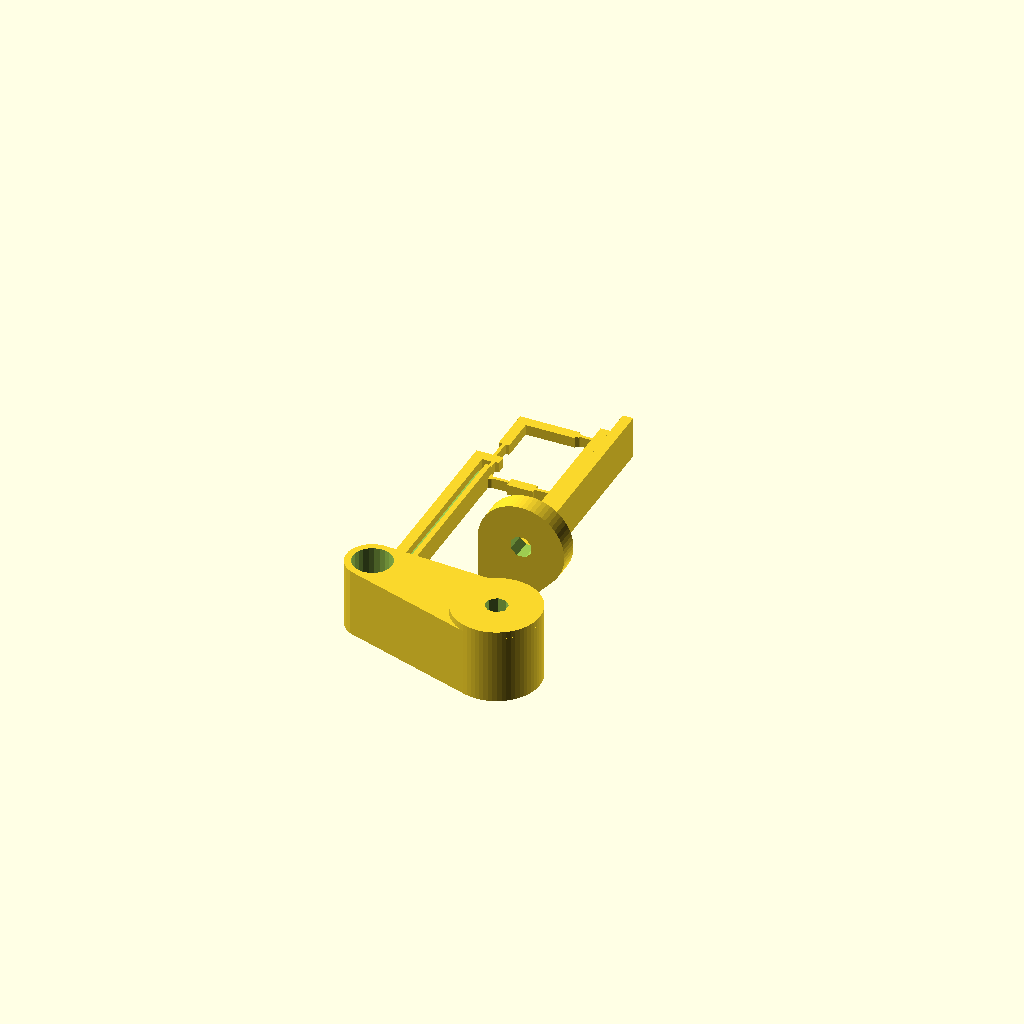
Cell 1: rendered with the file's own defaults.
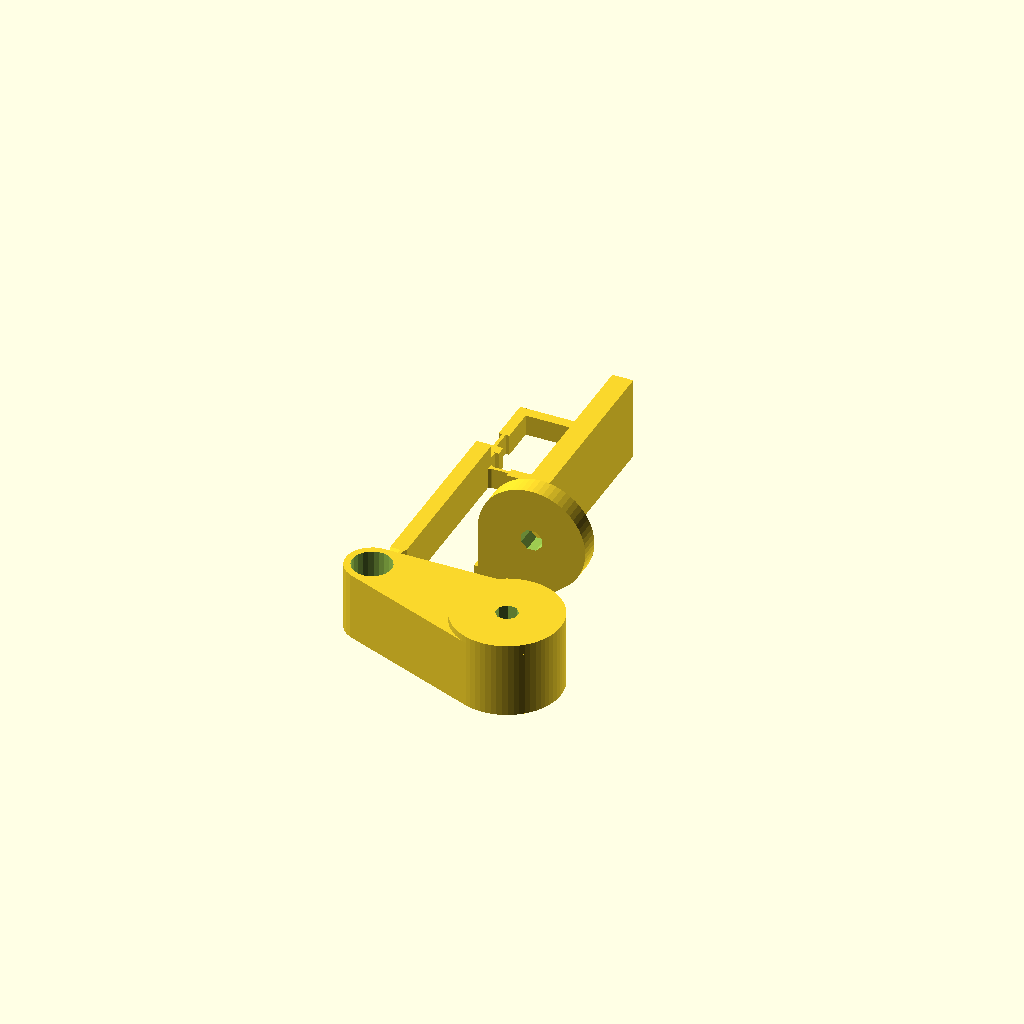
Cell 2 — body_height set to 3.2, the other parameters unchanged.
One fixed orthographic camera (rotation 55°, 0°, 25°; colour scheme Cornfield) for every cell.
The OpenSCAD source (pika/pika_touch_probe.scad):
// pika_touch_probe.scad - Scott-Russell flexure touch inidicator for attaching to PIKA Z Axis Driver
// This one has a wire probe point attached to it
// (C)2026 vik@diamondage.co.nz GPLv3 or later applies

flexure_thick=0.5;
flexure_length=3;
body_height=1.6;
small_gap=0.1;      // Smallest gap we can reliably print

wire_probe_rad=0.2;     // Wire probe tip that nestles in the point.
probe_length=3.5;
probe_width=2;
probe_height=body_height*2;     // This is the maximim height of the probe, giving room for tip.
probe_hinge_length=10;
probe_hinge_sep=26;
point_length=probe_width*1.3;
hinge_width=1.6;

first_joint_length=7.5;
first_joint_offset=0.5;
flag_clearance=1.5;
l_arm_length=10;
// This is the "handle" that all the flexures are attached to.
handle_length=probe_hinge_sep+first_joint_length+l_arm_length+2*flexure_thick-flexure_length;

handle_depth=5;    // Handle sticks out this much.
// The flag goes down to meet a protrusion stickign out just before the probe point
flag_length=flexure_length+probe_hinge_sep+hinge_width/2;

tab_rad=10/2+body_height;
tab_thick=3;
screw_rad=3.4/2;
tab_extends=tab_rad+1;

module flat_flexure() {
    translate([0,-flexure_thick/2,0])
        cube([flexure_length,flexure_thick,body_height]);
}

module probe_hinge() {
    // Blobs to encourage printer to join the flexure to things
    flexure_anchor();
    translate([probe_hinge_length,0,0]) flexure_anchor();
    flat_flexure();
    translate([flexure_length,-hinge_width/2,0])
        cube([probe_hinge_length-2*flexure_length,hinge_width,body_height]);
    translate([probe_hinge_length-flexure_length,0,0]) flat_flexure();
}

module flexure_anchor() {
    cylinder(h=body_height,r=flexure_thick*1.2,$fn=8);
}

l_base_arm_length=probe_hinge_length+first_joint_offset;
module l_arm() {
    flat_flexure();
    translate([flexure_length,-hinge_width/2,0])
        cube([l_arm_length-flexure_length,hinge_width,body_height]);
    translate([l_arm_length-hinge_width,flexure_length-probe_hinge_length-first_joint_offset-hinge_width/2,0]) {
        cube([hinge_width,probe_hinge_length+first_joint_offset-flexure_length,body_height]);
        // Flexure at far end of handle
        translate([hinge_width/2,0,0]) rotate([0,0,-90]) flat_flexure();
        // Anchors
        translate([hinge_width/2,0,0]) flexure_anchor();
        translate([hinge_width/2,-flexure_length,0]) flexure_anchor();
    }
}

// The first joint in the Stewart Russel flexure
stub_location=first_joint_length-hinge_width-flexure_length;
module first_joint() {
    rotate([0,0,90]) {
        flat_flexure();
        // Central pivoting part of Scott-Russel flexure
        translate([flexure_length,-hinge_width/2,0])
            cube([first_joint_length-2*flexure_length,hinge_width,body_height]);
        // L-shaped end hinge
        translate([first_joint_length-flexure_length,first_joint_offset,0]) l_arm();
        // Protruding stub for flag component
        translate([stub_location,0,0])
            cube([hinge_width,flag_clearance+probe_width/2+hinge_width/2,body_height]);
    }
}

// Perforated tab used to hold the fleures etc. to the Z Axis Driver's Probe Arm
 module attachment_tab(thickness=tab_thick) rotate([90,0,0]) {
    difference() {
        hull() {
            // Nice, smooth transition to the handle
            translate([tab_rad,handle_depth+tab_rad,0]) cylinder(h=thickness,r=tab_rad,$fn=64);
            cube([handle_depth,tab_thick,thickness]);
        }
        // Perforate for a screw
        translate([tab_rad,handle_depth+tab_rad,0]) rotate([0,0,180/8])
            cylinder(h=thickness*3,r=screw_rad,center=true,$fn=8);
    }
}

// The whole flexured probe holder assembly
module probe_holder_assembly() {
    // Sideways protrusion used as alignment scale
    translate([-flag_clearance-(probe_width+hinge_width)/2,-hinge_width,0])
        cube([flag_clearance+(hinge_width+probe_width)/2,hinge_width,body_height]);
    // Pointy probe bit. Has a half-tough chopped out for a probe wire.
    // This also stops adhesive going into the flexures...
    difference() {
        // Body of probe
        translate([0,-probe_length,0]) {
            hull() {
                // Pointy end
                cylinder(h=probe_height,r=0.1);
                // Main arm of probe
                translate([-probe_width/2,point_length,0])
                    cube([probe_width,probe_length+probe_hinge_sep+flexure_thick-point_length,probe_height]);
            }
        }
        // Cut half of the probe body away to leave a trough
        translate([wire_probe_rad-probe_width/2,0,body_height+probe_height/2])
            cube([probe_width,handle_length*4,probe_height],center=true);
    }

    // The flag arm
    translate([(-probe_width-hinge_width)/2-flag_clearance,small_gap,0])
        hull() {
            // Pointy end
            translate([hinge_width/2,0.1,0]) cylinder(h=body_height/2,r=0.1);
            translate([0,point_length,0]) cube([hinge_width,flag_length-point_length,body_height]);
        }


    // Flexure out front
    translate([0,probe_hinge_sep+flexure_thick,0])
            first_joint();
    // Two hinge flexuress anchoring the probe to the holder
    translate([probe_width/2,0,0]) probe_hinge();
    translate([probe_width/2,probe_hinge_sep,0]) probe_hinge();
    // The bit that holds on to the flexures
    translate([probe_hinge_length+probe_width/2,-flexure_thick,0]) {
        // Flat part attached to flexures
        cube([handle_depth,handle_length,body_height*2]);
        // Stiffening strip
        translate([handle_depth-body_height,0,0]) cube([body_height,handle_length,body_height*4]);
    }
    // Tab to attach to probe. Needs to be at roughly 90 degrees to the flexure
    translate([probe_hinge_length+hinge_width,tab_thick-flexure_thick,0]) 
        attachment_tab();
}

protective_wall_thick=1;    // Thickness of the protective edge around the cap and probe tip
protective_edge_height=2;
assumed_tip_length=6;
tip_cover_len=probe_length+assumed_tip_length+protective_wall_thick;
// A protective cover that allows the probe to be stored.
module probe_endcap() difference() {
    union() {
        // Tab to screw to the probe assembly.
        // Top part has a bit of a standoff
        translate([probe_hinge_length+hinge_width+tab_rad,-hinge_width-flexure_thick,tab_rad+handle_depth])
            rotate([90,0,0]) cylinder(h=hinge_width,r=tab_rad,$fn=64);
        // Bottom part is hullted to the tip cover
        hull() {
            translate([probe_hinge_length+hinge_width+tab_rad,-2*hinge_width,tab_rad+handle_depth])
                rotate([90,0,0]) cylinder(h=tip_cover_len,r=tab_rad,$fn=64);
            // Cover for the tip. Hinge_width here puts us below the arm sticking out of the tip
            translate([0,-2*hinge_width,probe_height/4]) rotate([90,0,0]) cylinder(h=tip_cover_len,r=probe_width+1+protective_wall_thick,$fn=24);
        }
    }
    // Hole for the tip to go into
    translate([0,0.01-2*hinge_width,probe_height/4]) rotate([90,0,0]) cylinder(h=probe_length+assumed_tip_length,r=probe_width+1,$fn=24);
    // Hole for an M3 screw
    translate([probe_hinge_length+hinge_width+tab_rad,-flexure_thick,tab_rad+handle_depth])
        rotate([90,0,0]) cylinder(h=1000,r=screw_rad,center=true,$fn=8);
}

probe_holder_assembly();
// Position the endcap to print flat and snug
translate([0,-10,2*hinge_width+tip_cover_len])
    rotate([90,0,20]) 
        probe_endcap();
Parameter table extracted from the source (name, type, default, range or options):
flexure_thick: number, default 0.5
flexure_length: number, default 3
body_height: number, default 1.6
small_gap: number, default 0.1
wire_probe_rad: number, default 0.2
probe_length: number, default 3.5
probe_width: number, default 2
probe_hinge_length: number, default 10
probe_hinge_sep: number, default 26
hinge_width: number, default 1.6
first_joint_length: number, default 7.5
first_joint_offset: number, default 0.5
flag_clearance: number, default 1.5
l_arm_length: number, default 10
handle_depth: number, default 5
tab_thick: number, default 3
